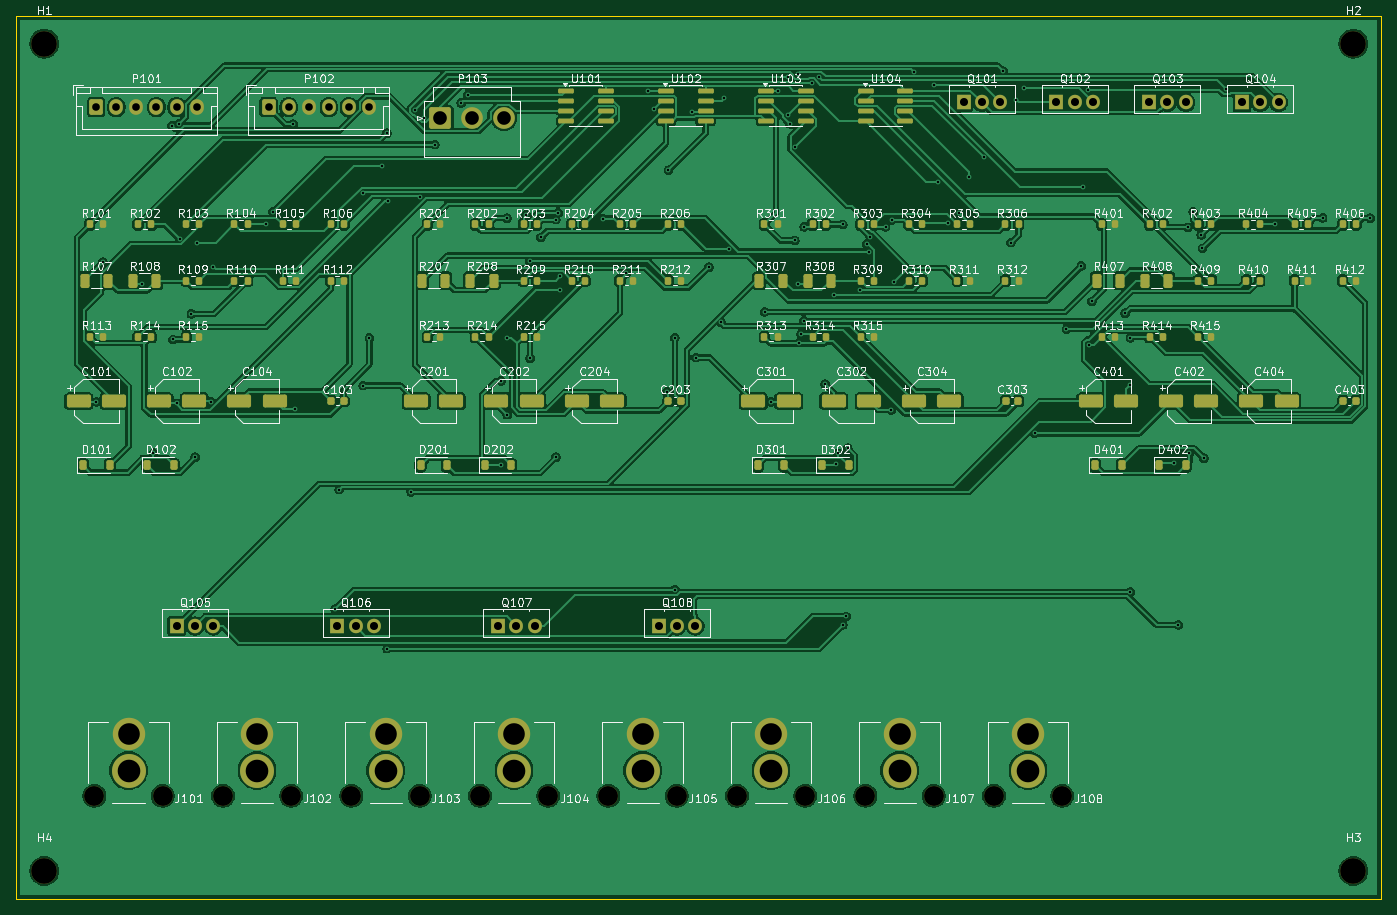
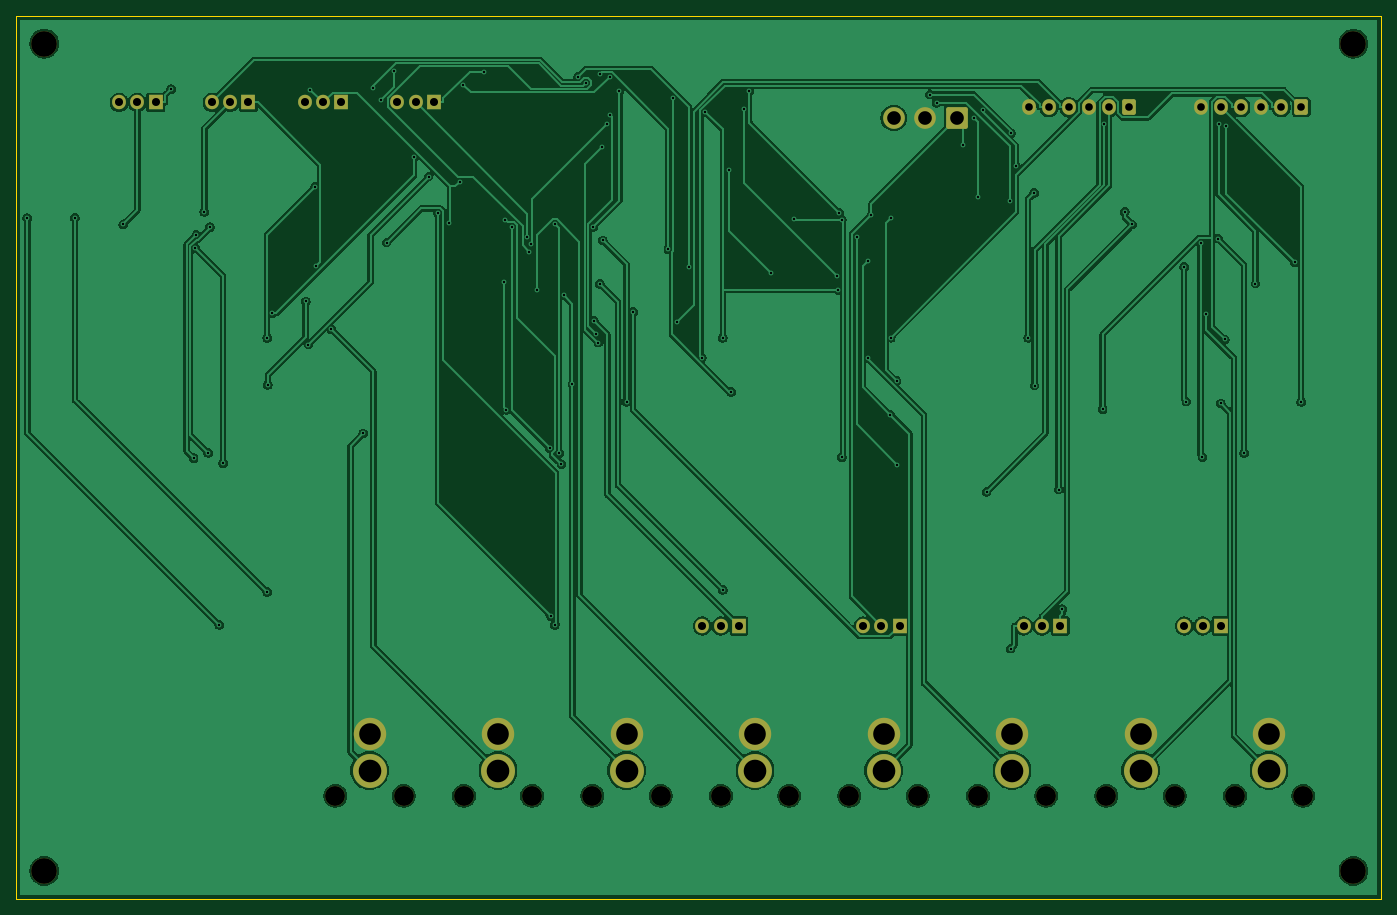
Circuit board: 10 layer files. Board 170.0 x 110.0 mm.
- bottom_copper: tank-driver-recovery-B_Cu.gbl (155432 bytes)
- bottom_mask: tank-driver-recovery-B_Mask.gbs (3896 bytes)
- paste: tank-driver-recovery-B_Paste.gbp (465 bytes)
- bottom_silk: tank-driver-recovery-B_Silkscreen.gbo (466 bytes)
- outline: tank-driver-recovery-Edge_Cuts.gm1 (635 bytes)
- top_copper: tank-driver-recovery-F_Cu.gtl (290554 bytes)
- top_mask: tank-driver-recovery-F_Mask.gts (11354 bytes)
- paste: tank-driver-recovery-F_Paste.gtp (8433 bytes)
- top_silk: tank-driver-recovery-F_Silkscreen.gto (268912 bytes)
- drill: tank-driver-recovery.drl (3859 bytes)

=== bottom_copper: tank-driver-recovery-B_Cu.gbl (155432 bytes, source omitted) ===
=== bottom_mask: tank-driver-recovery-B_Mask.gbs ===
%TF.GenerationSoftware,KiCad,Pcbnew,10.0.5*%
%TF.CreationDate,2026-08-05T00:31:20-05:00*%
%TF.ProjectId,tank-driver-recovery,74616e6b-2d64-4726-9976-65722d726563,rev?*%
%TF.SameCoordinates,Original*%
%TF.FileFunction,Soldermask,Bot*%
%TF.FilePolarity,Negative*%
%FSLAX46Y46*%
G04 Gerber Fmt 4.6, Leading zero omitted, Abs format (unit mm)*
G04 Created by KiCad (PCBNEW 10.0.5) date 2026-08-05 00:31:20*
%MOMM*%
%LPD*%
G01*
G04 APERTURE LIST*
G04 Aperture macros list*
%AMRoundRect*
0 Rectangle with rounded corners*
0 $1 Rounding radius*
0 $2 $3 $4 $5 $6 $7 $8 $9 X,Y pos of 4 corners*
0 Add a 4 corners polygon primitive as box body*
4,1,4,$2,$3,$4,$5,$6,$7,$8,$9,$2,$3,0*
0 Add four circle primitives for the rounded corners*
1,1,$1+$1,$2,$3*
1,1,$1+$1,$4,$5*
1,1,$1+$1,$6,$7*
1,1,$1+$1,$8,$9*
0 Add four rect primitives between the rounded corners*
20,1,$1+$1,$2,$3,$4,$5,0*
20,1,$1+$1,$4,$5,$6,$7,0*
20,1,$1+$1,$6,$7,$8,$9,0*
20,1,$1+$1,$8,$9,$2,$3,0*%
G04 Aperture macros list end*
%ADD10C,2.476000*%
%ADD11C,4.227000*%
%ADD12C,4.039000*%
%ADD13RoundRect,0.250001X-1.099999X-1.099999X1.099999X-1.099999X1.099999X1.099999X-1.099999X1.099999X0*%
%ADD14C,2.700000*%
%ADD15C,3.200000*%
%ADD16R,1.710000X1.800000*%
%ADD17O,1.710000X1.800000*%
%ADD18RoundRect,0.250000X-0.600000X-0.725000X0.600000X-0.725000X0.600000X0.725000X-0.600000X0.725000X0*%
%ADD19O,1.700000X1.950000*%
G04 APERTURE END LIST*
D10*
%TO.C,J102*%
X34250000Y-97150000D03*
X25750000Y-97150000D03*
D11*
X30000000Y-94000000D03*
D12*
X30000000Y-89500000D03*
%TD*%
D13*
%TO.C,P103*%
X52820000Y-12748200D03*
D14*
X56780000Y-12748200D03*
X60740000Y-12748200D03*
%TD*%
D15*
%TO.C,H2*%
X166500000Y-3500000D03*
%TD*%
D16*
%TO.C,Q104*%
X152621900Y-10798200D03*
D17*
X154901900Y-10798200D03*
X157181900Y-10798200D03*
%TD*%
D10*
%TO.C,J101*%
X18250000Y-97150000D03*
X9750000Y-97150000D03*
D11*
X14000000Y-94000000D03*
D12*
X14000000Y-89500000D03*
%TD*%
D16*
%TO.C,Q101*%
X117971900Y-10798200D03*
D17*
X120251900Y-10798200D03*
X122531900Y-10798200D03*
%TD*%
D10*
%TO.C,J108*%
X130250000Y-97150000D03*
X121750000Y-97150000D03*
D11*
X126000000Y-94000000D03*
D12*
X126000000Y-89500000D03*
%TD*%
D16*
%TO.C,Q103*%
X141071900Y-10798200D03*
D17*
X143351900Y-10798200D03*
X145631900Y-10798200D03*
%TD*%
D10*
%TO.C,J106*%
X98250000Y-97150000D03*
X89750000Y-97150000D03*
D11*
X94000000Y-94000000D03*
D12*
X94000000Y-89500000D03*
%TD*%
D15*
%TO.C,H3*%
X166500000Y-106500000D03*
%TD*%
%TO.C,H1*%
X3500000Y-3500000D03*
%TD*%
D18*
%TO.C,P101*%
X9975000Y-11398200D03*
D19*
X12475000Y-11398200D03*
X14975000Y-11398200D03*
X17475000Y-11398200D03*
X19975000Y-11398200D03*
X22475000Y-11398200D03*
%TD*%
D10*
%TO.C,J105*%
X82250000Y-97150000D03*
X73750000Y-97150000D03*
D11*
X78000000Y-94000000D03*
D12*
X78000000Y-89500000D03*
%TD*%
D16*
%TO.C,Q108*%
X80000000Y-76000000D03*
D17*
X82280000Y-76000000D03*
X84560000Y-76000000D03*
%TD*%
D10*
%TO.C,J104*%
X66250000Y-97150000D03*
X57750000Y-97150000D03*
D11*
X62000000Y-94000000D03*
D12*
X62000000Y-89500000D03*
%TD*%
D16*
%TO.C,Q105*%
X20000000Y-76000000D03*
D17*
X22280000Y-76000000D03*
X24560000Y-76000000D03*
%TD*%
D10*
%TO.C,J107*%
X114250000Y-97150000D03*
X105750000Y-97150000D03*
D11*
X110000000Y-94000000D03*
D12*
X110000000Y-89500000D03*
%TD*%
D16*
%TO.C,Q106*%
X40000000Y-76000000D03*
D17*
X42280000Y-76000000D03*
X44560000Y-76000000D03*
%TD*%
D15*
%TO.C,H4*%
X3500000Y-106500000D03*
%TD*%
D16*
%TO.C,Q107*%
X60000000Y-76000000D03*
D17*
X62280000Y-76000000D03*
X64560000Y-76000000D03*
%TD*%
D16*
%TO.C,Q102*%
X129521900Y-10798200D03*
D17*
X131801900Y-10798200D03*
X134081900Y-10798200D03*
%TD*%
D10*
%TO.C,J103*%
X50250000Y-97150000D03*
X41750000Y-97150000D03*
D11*
X46000000Y-94000000D03*
D12*
X46000000Y-89500000D03*
%TD*%
D18*
%TO.C,P102*%
X31425000Y-11398200D03*
D19*
X33925000Y-11398200D03*
X36425000Y-11398200D03*
X38925000Y-11398200D03*
X41425000Y-11398200D03*
X43925000Y-11398200D03*
%TD*%
M02*

=== paste: tank-driver-recovery-B_Paste.gbp ===
%TF.GenerationSoftware,KiCad,Pcbnew,10.0.5*%
%TF.CreationDate,2026-08-05T00:31:20-05:00*%
%TF.ProjectId,tank-driver-recovery,74616e6b-2d64-4726-9976-65722d726563,rev?*%
%TF.SameCoordinates,Original*%
%TF.FileFunction,Paste,Bot*%
%TF.FilePolarity,Positive*%
%FSLAX46Y46*%
G04 Gerber Fmt 4.6, Leading zero omitted, Abs format (unit mm)*
G04 Created by KiCad (PCBNEW 10.0.5) date 2026-08-05 00:31:20*
%MOMM*%
%LPD*%
G01*
G04 APERTURE LIST*
G04 APERTURE END LIST*
M02*

=== bottom_silk: tank-driver-recovery-B_Silkscreen.gbo ===
%TF.GenerationSoftware,KiCad,Pcbnew,10.0.5*%
%TF.CreationDate,2026-08-05T00:31:20-05:00*%
%TF.ProjectId,tank-driver-recovery,74616e6b-2d64-4726-9976-65722d726563,rev?*%
%TF.SameCoordinates,Original*%
%TF.FileFunction,Legend,Bot*%
%TF.FilePolarity,Positive*%
%FSLAX46Y46*%
G04 Gerber Fmt 4.6, Leading zero omitted, Abs format (unit mm)*
G04 Created by KiCad (PCBNEW 10.0.5) date 2026-08-05 00:31:20*
%MOMM*%
%LPD*%
G01*
G04 APERTURE LIST*
G04 APERTURE END LIST*
M02*

=== outline: tank-driver-recovery-Edge_Cuts.gm1 ===
%TF.GenerationSoftware,KiCad,Pcbnew,10.0.5*%
%TF.CreationDate,2026-08-05T00:31:20-05:00*%
%TF.ProjectId,tank-driver-recovery,74616e6b-2d64-4726-9976-65722d726563,rev?*%
%TF.SameCoordinates,Original*%
%TF.FileFunction,Profile,NP*%
%FSLAX46Y46*%
G04 Gerber Fmt 4.6, Leading zero omitted, Abs format (unit mm)*
G04 Created by KiCad (PCBNEW 10.0.5) date 2026-08-05 00:31:20*
%MOMM*%
%LPD*%
G01*
G04 APERTURE LIST*
%TA.AperFunction,Profile*%
%ADD10C,0.100000*%
%TD*%
G04 APERTURE END LIST*
D10*
X0Y0D02*
X170000000Y0D01*
X0Y-110000000D02*
X0Y0D01*
X170000000Y0D02*
X170000000Y-110000000D01*
X170000000Y-110000000D02*
X0Y-110000000D01*
M02*

=== top_copper: tank-driver-recovery-F_Cu.gtl (290554 bytes, source omitted) ===
=== top_mask: tank-driver-recovery-F_Mask.gts (11354 bytes, source omitted) ===
=== paste: tank-driver-recovery-F_Paste.gtp (8433 bytes, source omitted) ===
=== top_silk: tank-driver-recovery-F_Silkscreen.gto (268912 bytes, source omitted) ===
=== drill: tank-driver-recovery.drl ===
M48
; DRILL file KiCad 10.0.5 date 2026-08-05T00:31:21
; FORMAT={-:-/ absolute / metric / decimal}
; #@! TF.CreationDate,2026-08-05T00:31:21-05:00
; #@! TF.GenerationSoftware,Kicad,Pcbnew,10.0.5
; #@! TF.FileFunction,MixedPlating,1,2
FMAT,2
METRIC
; #@! TA.AperFunction,Plated,PTH,ViaDrill
T1C0.300
; #@! TA.AperFunction,Plated,PTH,ComponentDrill
T2C0.950
; #@! TA.AperFunction,Plated,PTH,ComponentDrill
T3C1.000
; #@! TA.AperFunction,Plated,PTH,ComponentDrill
T4C1.700
; #@! TA.AperFunction,Plated,PTH,ComponentDrill
T5C2.693
; #@! TA.AperFunction,Plated,PTH,ComponentDrill
T6C2.818
; #@! TA.AperFunction,NonPlated,NPTH,ComponentDrill
T7C2.476
; #@! TA.AperFunction,NonPlated,NPTH,ComponentDrill
T8C3.200
%
G90
G05
T1
X10.0Y-48.104
X10.81Y-30.706
X15.689Y-33.373
X17.104Y-54.455
X19.357Y-13.694
X19.521Y-40.332
X20.0Y-48.289
X20.229Y-13.494
X20.348Y-27.77
X21.818Y-37.129
X22.295Y-55.0
X22.509Y-28.321
X24.297Y-48.062
X24.573Y-31.303
X31.058Y-26.014
X31.964Y-24.424
X34.501Y-13.538
X34.716Y-49.043
X39.718Y-73.891
X40.211Y-59.019
X43.197Y-46.064
X43.247Y-22.054
X43.993Y-40.108
X45.541Y-18.72
X46.152Y-14.644
X46.183Y-78.827
X46.275Y-23.085
X49.169Y-59.293
X49.641Y-11.769
X50.273Y-22.552
X50.769Y-12.699
X52.155Y-16.058
X55.4Y-10.855
X56.248Y-9.843
X60.348Y-55.904
X60.37Y-45.488
X61.113Y-25.215
X61.113Y-40.108
X61.139Y-49.692
X63.515Y-24.806
X63.929Y-30.522
X63.995Y-42.656
X65.351Y-27.618
X67.191Y-25.396
X67.191Y-55.0
X67.486Y-24.579
X67.697Y-34.14
X67.77Y-32.47
X73.122Y-25.28
X75.956Y-32.087
X78.732Y-9.363
X79.411Y-11.616
X80.99Y-46.838
X81.218Y-19.259
X82.015Y-40.108
X82.015Y-71.514
X84.19Y-11.998
X84.608Y-42.577
X86.239Y-31.324
X87.762Y-38.198
X88.154Y-10.326
X88.794Y-29.105
X93.184Y-36.891
X94.0Y-48.104
X94.884Y-9.362
X96.06Y-12.367
X96.099Y-7.633
X96.384Y-13.487
X96.945Y-27.998
X97.04Y-16.392
X97.302Y-7.306
X97.343Y-33.384
X97.507Y-40.715
X97.74Y-39.663
X98.052Y-37.999
X98.126Y-26.303
X99.034Y-8.367
X100.016Y-7.647
X100.734Y-45.887
X101.846Y-34.805
X102.109Y-55.852
X102.361Y-54.504
X102.917Y-26.014
X102.917Y-75.85
X103.38Y-74.805
X103.544Y-53.868
X105.101Y-34.137
X105.903Y-28.444
X106.14Y-29.392
X106.35Y-27.579
X108.262Y-26.298
X108.948Y-49.097
X109.072Y-25.436
X109.313Y-33.187
X111.749Y-6.972
X114.335Y-8.609
X114.788Y-20.668
X116.067Y-25.839
X117.457Y-24.623
X118.645Y-20.05
X120.449Y-17.604
X122.908Y-6.93
X123.87Y-28.271
X124.548Y-10.506
X125.548Y-9.027
X126.805Y-52.021
X130.773Y-39.035
X132.629Y-31.172
X132.777Y-21.303
X133.432Y-9.245
X133.606Y-40.962
X133.946Y-35.591
X138.089Y-37.067
X138.67Y-45.966
X138.749Y-40.108
X138.749Y-71.748
X144.214Y-55.716
X144.721Y-75.848
X145.867Y-26.361
X146.093Y-54.463
X146.573Y-24.422
X147.559Y-27.294
X147.707Y-28.99
X147.896Y-55.099
X150.693Y-9.153
X156.692Y-26.011
X162.678Y-25.202
X168.608Y-25.216
T2
X9.975Y-11.398
X12.475Y-11.398
X14.975Y-11.398
X17.475Y-11.398
X19.975Y-11.398
X22.475Y-11.398
X31.425Y-11.398
X33.925Y-11.398
X36.425Y-11.398
X38.925Y-11.398
X41.425Y-11.398
X43.925Y-11.398
T3
X20.0Y-76.0
X22.28Y-76.0
X24.56Y-76.0
X40.0Y-76.0
X42.28Y-76.0
X44.56Y-76.0
X60.0Y-76.0
X62.28Y-76.0
X64.56Y-76.0
X80.0Y-76.0
X82.28Y-76.0
X84.56Y-76.0
X117.972Y-10.798
X120.252Y-10.798
X122.532Y-10.798
X129.522Y-10.798
X131.802Y-10.798
X134.082Y-10.798
X141.072Y-10.798
X143.352Y-10.798
X145.632Y-10.798
X152.622Y-10.798
X154.902Y-10.798
X157.182Y-10.798
T4
X52.82Y-12.748
X56.78Y-12.748
X60.74Y-12.748
T5
X14.0Y-89.5
X30.0Y-89.5
X46.0Y-89.5
X62.0Y-89.5
X78.0Y-89.5
X94.0Y-89.5
X110.0Y-89.5
X126.0Y-89.5
T6
X14.0Y-94.0
X30.0Y-94.0
X46.0Y-94.0
X62.0Y-94.0
X78.0Y-94.0
X94.0Y-94.0
X110.0Y-94.0
X126.0Y-94.0
T7
X9.75Y-97.15
X18.25Y-97.15
X25.75Y-97.15
X34.25Y-97.15
X41.75Y-97.15
X50.25Y-97.15
X57.75Y-97.15
X66.25Y-97.15
X73.75Y-97.15
X82.25Y-97.15
X89.75Y-97.15
X98.25Y-97.15
X105.75Y-97.15
X114.25Y-97.15
X121.75Y-97.15
X130.25Y-97.15
T8
X3.5Y-3.5
X3.5Y-106.5
X166.5Y-3.5
X166.5Y-106.5
M30
